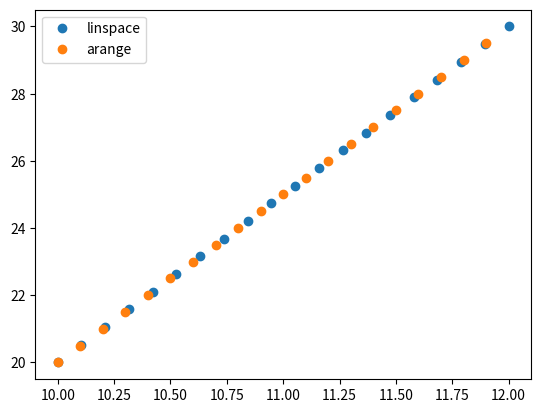

Python code for this plot: (Note: this script raises an exception after producing the figure.)
%pip install numpy

import numpy as np

import sys
l = [1, 2, 3, 6, 7, 8, 9, 12, 14, 16]
print(f"Маємо масив {type(l)} довжиною {len(l)} який займає в памяті {sys.getsizeof(l)} байти")
a = np.array(l)
print(f"Маємо Numpy масив {type(a)} довжиною {len(a)} який займає в памяті {sys.getsizeof(a)} байти")

print("Переконаємось що для великих розмірів Numpy краще використовую память компютера:")
l2 = list(range(65000, 150000))
a2 = np.array(l2)
print(f"{type(l2)} займає в памяті {sys.getsizeof(l2)} байти,\n{type(a2)} займає в памяті {sys.getsizeof(a2)} байти")

items = [int(5), float(5), list([5]), np.array([5])]
print(f"Маємо {type(items)} з набором різних даних:")
for item in items:
    print(f"Маємо число {item} типу {type(item)}")

print("Покажемо як виконувати арифметичні операції:")

a = items[0] + items[1]
print(f"Результат {a} типу {type(a)}")
a = items[0] + items[2][0]
print(f"Результат {a} типу {type(a)}")
a = items[0] + items[-1]
print(f"Результат {a} типу {type(a)}. Зверніть увагу що нам не треба розкривати масив.")

print("Покажемо кращий приклад з масивами, де ми хочемо виконати (x * 5 + 6) над кожним елементом масиву:")

l = [1, 2, 3, 4, 5]
n = np.array(l)

a = [i * 5 + 6 for i in l]
print(f"Результат {a} типу {type(a)}")
a = n * 5 + 6
print(f"Результат {a} типу {type(a)}")

from numpy.random import randint, random

n = 2
Y_prediction = np.array([2, 4]) #randint(1, 100, size=n) # Це є цілі числа
Y = np.array([0.2, 0.6]) #random(size=n) # Це є числа з плаваючою крапкою від 0 до 1

MSE = np.sum(np.square(Y_prediction - Y)) / n # Це наша формула

print(f"Якщо Y_prediction = {Y_prediction} та Y = {Y} то за формулою будемо мати: {MSE}")


print("А ось так воно виглядає чистим пайтоном:")

Y_prediction = [2, 4]
Y = [0.2, 0.6]

MSE = []
for i in range(n):
    MSE.append((Y_prediction[i] - Y[i])**2)

MSE_final = sum(MSE) / n

print(f"Якщо Y_prediction = {Y_prediction} та Y = {Y} то за формулою будемо мати: {MSE} та результат {MSE_final}")

l = list(range(15))
print(f"Згенерували {type(l)} на {len(l)} елементів, де 0-й елемент {l[0]} та останній елемент {l[-1]}")
# звісно можемо просто перетворити попредній ліст в масив нампай
a = np.array(l)
print(f"Згенерували {type(a)} на {len(a)} елементів, де 0-й елемент {a[0]} та останній елемент {a[-1]}")
# краще використовувати методи нампай
n = np.arange(15)
print(f"Згенерували {type(n)} на {len(n)} елементів, де 0-й елемент {n[0]} та останній елемент {n[-1]}")
n2 = np.arange(10, 15, 2)
print(f"Оскільки останній лемент не враховується то будемо мати тільки {len(n2)} які є: {n2}")
n3 = np.arange(10, 14, 2)
print(f"Оскільки останній лемент не враховується то будемо мати тільки {len(n3)} які є: {n3}")
n4 = np.arange(10, 12, step=.2)
print(f"Якщо крок дробовий то буде {len(n4)} де 0-й елемент {n4[0]} та останній {n4[-1]} та можемо його округлити до 2-х знаків {np.round(n4[-1], 2)}")

n = np.linspace(10, 12, num=20)
print(f"Згенерували {type(n)} на {len(n)} елементів, де 0-й елемент {n[0]} та останній елемент {n[-1]}")
print(f"Подивимось на всі елементи масиву:\n{n}")
print(f"Спробуємо округлити до 3-х знаків:\n{np.round(n, 3)}")

%pip install matplotlib

import matplotlib.pyplot as plt

N = 20
x = np.linspace(10, 12, num=N)
y = np.linspace(20, 30, num=N)
plt.plot(x, y, 'o', label="linspace")

x1 = np.arange(10, 12, step=.1)
y1 = np.arange(20, 30, step=.5)

plt.plot(x1, y1, 'o', label="arange")
print(f"Але ми мали однакову кільксть елементів {len(x)} = {len(x1)}, Перший елемент ріний {x[0]} = {x1[0]}, Останній елемент не рівні {x[-1]} =/ {x1[-1]}")

plt.legend()
plt.show()

vr = np.arange(16)
print(f"Це буде вектор рядок:\n{vr}")
vs = np.arange(16).reshape(16, 1)
print(f"Це вектор стовпець:\n{vs}")

vr1 = np.array([1, 2, 3])
vr2 = np.array([4, 5, 6])
vs1 = np.array([[1], [2], [3]])
vs2 = np.array([[4], [5], [6]])
print(f"""
Вектор ряди які створили вручну будуть виглядати:
VR1=
{vr1}
---
VR2=
{vr2}
Вектор стовпці які створили вручну будуть виглядати:
VS1=
{vs1}
---
VS2=
{vs2}
""")

print("Спробуємо додавання однакових векторів:")
print(f"""
VR1+VR2=
{vr1+vr2}
---
VS1+VS2=
{vs1+vs2}
---
При додавання різних типів векторів будемо мати матрицю:
VR1+VS1=
{vr1+vs1}
""")

print(f"""Вектор рядок має форму {vr.shape} та кількість вимірів {vr.ndim};
А вектор стовпець має форму {vs.shape} та кількість вимірів {vs.ndim}""")

for vm in (vr.reshape(4, 2, 2), vr.reshape(4, 4, 1), vr.reshape(2, 2, 2, 2), vr.reshape(1, 1, 2, 2, 4)):
    print(f"Можемо зробити {vm.ndim}-х вимірний масив/матрицю з формою {vm.shape}:\n{vm}")


print("Добуток всі значень форми ко кожній з осей має бути рівним загальній кількості елементів масиву")

from matplotlib import image
from matplotlib import pyplot

image = image.imread('formula.png')

print(f"Ми прочитали зображення яке буде мати тип: {image.dtype}")
print(f"Зображення представлене матрицею з {image.ndim}-х вимірів буде мати форму: {image.shape}")

np_image = np.array(image)
cut_np_image = np_image[110:400, 170:2100]
print(f"Обрізане зображення має {cut_np_image.ndim}-х вимірів буде мати форму: {cut_np_image.shape}")

pyplot.imshow(cut_np_image*0.6)
pyplot.show()

m = np.arange(40).reshape(4, 10)
print(f"Згенерували матрицю з {m.ndim}-х вимірів та {m.shape} формою:\n{m}")

print(f"""
Матриця {m.ndim}-х вимірна, тому коли беремо один індекс, то витягуємо вектор:
Беремо весь рядок:
{m[0]}
Беремо весь стовпець (який перетвориться в рядок):
{m[:, 0]}
Якщо хочемо взяти лише один елемент тоді (наприклад число 11, потім 27):
{m[1, 1]} | {m[2, 7]}
Якщо хочемо взяти діапазон:
{m[:, 2::3]}
Також можна використовувати відємні індекси (беремо останні елемент):
{m[-1, -1]}
Відємні ідекси для діапазону:
{m[:, -4:]}
""")

e = np.empty(10, dtype=int)
print(f"Наприклад можемо ініціалізувати пустий масив з елементами int який буде мати випадкові дані залежно що було в памяті коли створився масив:\n{e}")

i = np.ones(10, dtype=int)
print(f"Або можемо ініціалізувати масив з всіма одиницями:\n{i}")

i = np.identity(5)
e = np.eye(5)
print(f"Одинична матриця де всі елементи головної діагоналі є одиницями:\n{i}\nТе саме дає eye:\n{e}")